2-way image classification set "data_3" from GitHub (SivareddyBodapati/Strive_AI_Jun_21); label vocabulary: push-up, sit-up.

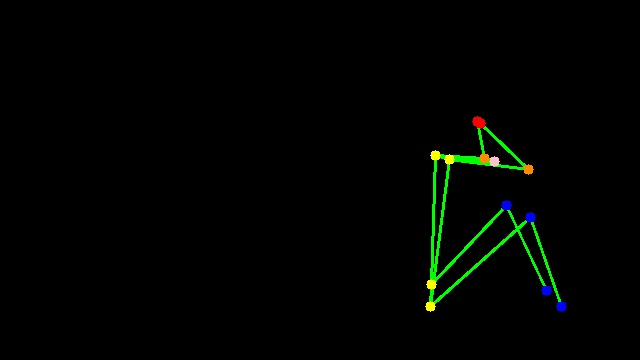
Label: sit-up

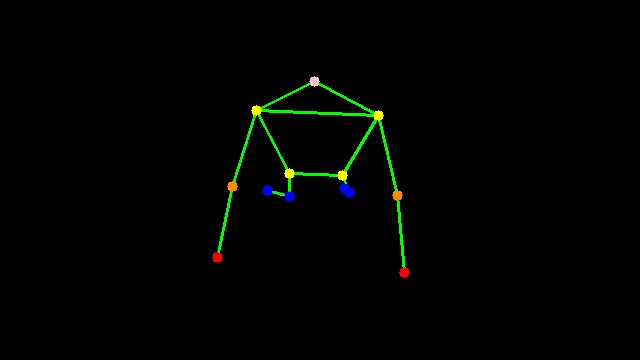
Label: push-up

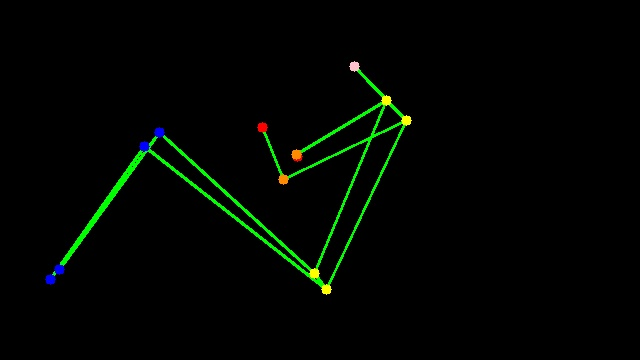
Label: sit-up

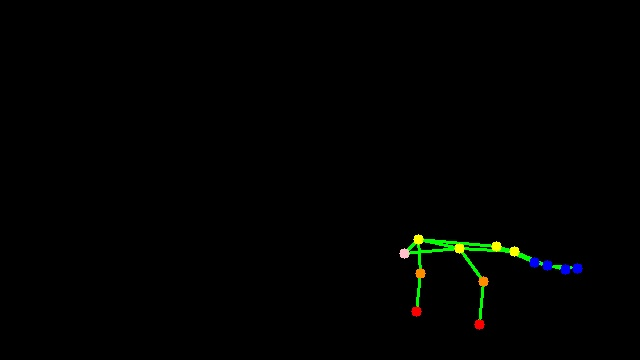
Label: push-up

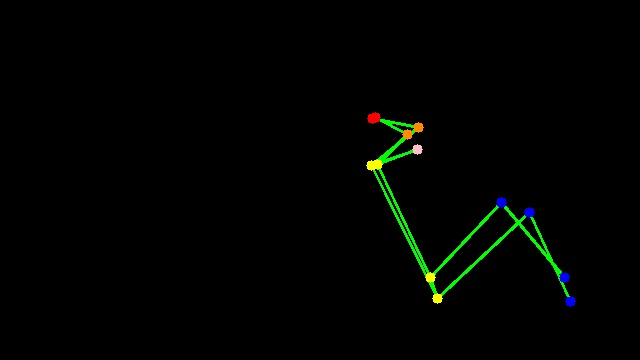
Label: sit-up

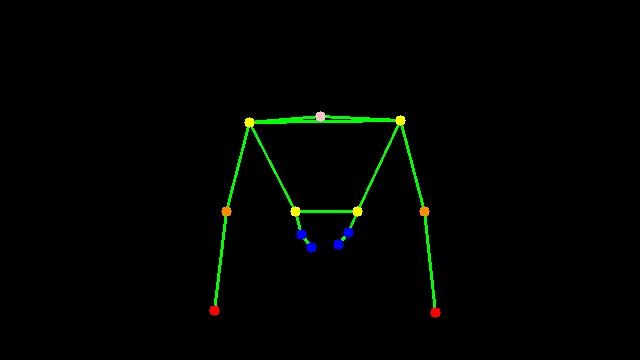
Label: push-up
